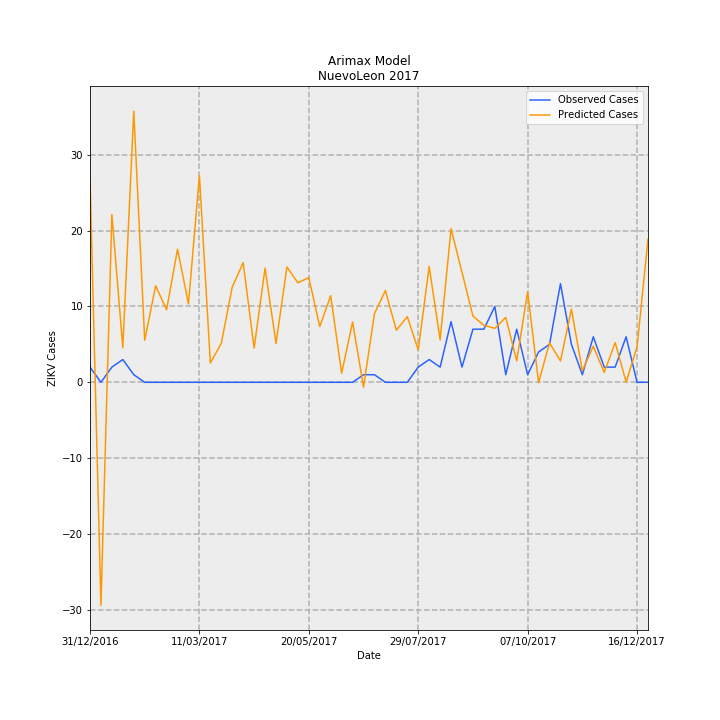

Source data for this figure (header and first rows):
Date, predictions_incidence, observed_incidence, Predicted Cases, Observed Cases, error
31/12/2016, 0.5296, 0.03907, 27.11, 2.0, -25.11
07/01/2017, -0.574, 0.0, -29.39, 0.0, 29.39
14/01/2017, 0.432, 0.03907, 22.12, 2.0, -20.12
21/01/2017, 0.089, 0.0586, 4.556, 3.0, -1.556
28/01/2017, 0.6981, 0.01953, 35.74, 1.0, -34.74
04/02/2017, 0.108, 0.0, 5.528, 0.0, -5.528
11/02/2017, 0.2487, 0.0, 12.73, 0.0, -12.73
18/02/2017, 0.1867, 0.0, 9.559, 0.0, -9.559
25/02/2017, 0.3428, 0.0, 17.55, 0.0, -17.55
04/03/2017, 0.2018, 0.0, 10.33, 0.0, -10.33
11/03/2017, 0.5324, 0.0, 27.26, 0.0, -27.26
18/03/2017, 0.04961, 0.0, 2.54, 0.0, -2.54
25/03/2017, 0.1003, 0.0, 5.137, 0.0, -5.137
01/04/2017, 0.2452, 0.0, 12.56, 0.0, -12.56
08/04/2017, 0.3079, 0.0, 15.76, 0.0, -15.76
15/04/2017, 0.08798, 0.0, 4.504, 0.0, -4.504
22/04/2017, 0.2939, 0.0, 15.05, 0.0, -15.05
29/04/2017, 0.1002, 0.0, 5.13, 0.0, -5.13
06/05/2017, 0.2968, 0.0, 15.2, 0.0, -15.2
13/05/2017, 0.2561, 0.0, 13.11, 0.0, -13.11
20/05/2017, 0.2696, 0.0, 13.8, 0.0, -13.8
27/05/2017, 0.1433, 0.0, 7.338, 0.0, -7.338
03/06/2017, 0.2229, 0.0, 11.41, 0.0, -11.41
10/06/2017, 0.02344, 0.0, 1.2, 0.0, -1.2
17/06/2017, 0.1553, 0.0, 7.949, 0.0, -7.949
24/06/2017, -0.01252, 0.01953, -0.6409, 1.0, 1.641
01/07/2017, 0.1769, 0.01953, 9.054, 1.0, -8.054
08/07/2017, 0.2363, 0.0, 12.1, 0.0, -12.1
15/07/2017, 0.1341, 0.0, 6.867, 0.0, -6.867
22/07/2017, 0.169, 0.0, 8.652, 0.0, -8.652
29/07/2017, 0.08372, 0.03907, 4.286, 2.0, -2.286
05/08/2017, 0.2982, 0.0586, 15.27, 3.0, -12.27
12/08/2017, 0.1093, 0.03907, 5.595, 2.0, -3.595
19/08/2017, 0.3954, 0.1563, 20.24, 8.0, -12.24
26/08/2017, 0.2832, 0.03907, 14.5, 2.0, -12.5
02/09/2017, 0.1705, 0.1367, 8.729, 7, -1.729
09/09/2017, 0.1467, 0.1367, 7.513, 7, -0.5128
16/09/2017, 0.1388, 0.1953, 7.107, 10.0, 2.893
23/09/2017, 0.1671, 0.01953, 8.557, 1.0, -7.557
30/09/2017, 0.05522, 0.1367, 2.827, 7, 4.173
07/10/2017, 0.233, 0.01953, 11.93, 1.0, -10.93
14/10/2017, -0.0006119, 0.07813, -0.03132, 4.0, 4.031
21/10/2017, 0.1014, 0.09767, 5.191, 5.0, -0.1905
28/10/2017, 0.05487, 0.2539, 2.809, 13.0, 10.19
04/11/2017, 0.1883, 0.09767, 9.64, 5.0, -4.64
11/11/2017, 0.02973, 0.01953, 1.522, 1.0, -0.522
18/11/2017, 0.0928, 0.1172, 4.751, 6.0, 1.249
25/11/2017, 0.02552, 0.03907, 1.307, 2.0, 0.6934
02/12/2017, 0.1022, 0.03907, 5.23, 2.0, -3.23
09/12/2017, 0.0007587, 0.1172, 0.03884, 6.0, 5.961
16/12/2017, 0.09104, 0.0, 4.661, 0.0, -4.661
23/12/2017, 0.3685, 0.0, 18.87, 0.0, -18.87
